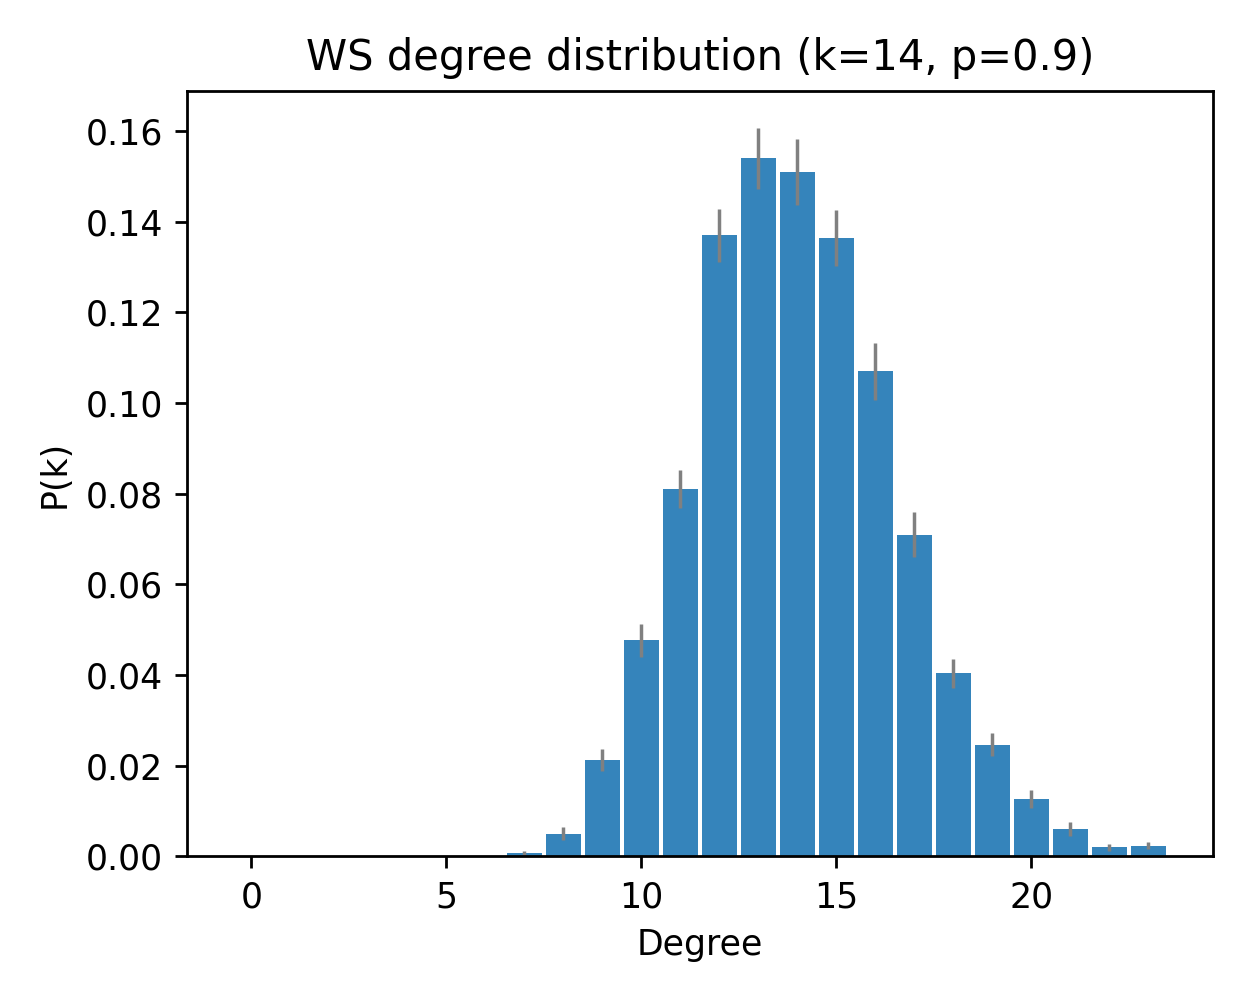

The data file committed next to this chart (first rows):
deg, pk_mean, pk_sem
0, 0.0, 0.0
1, 0.0, 0.0
2, 0.0, 0.0
3, 0.0, 0.0
4, 0.0, 0.0
5, 0.0, 0.0
6, 0.0, 0.0
7, 0.0006667, 0.0004632
8, 0.005, 0.001418
9, 0.02133, 0.002432
10, 0.04767, 0.003642
11, 0.081, 0.004244
12, 0.137, 0.005776
13, 0.154, 0.00674
14, 0.151, 0.007245
15, 0.1363, 0.006186
16, 0.107, 0.006291
17, 0.071, 0.004874
18, 0.04033, 0.003234
19, 0.02467, 0.002479
20, 0.01267, 0.001914
21, 0.006, 0.001486
22, 0.002, 0.0007428
23, 0.002333, 0.0007854
